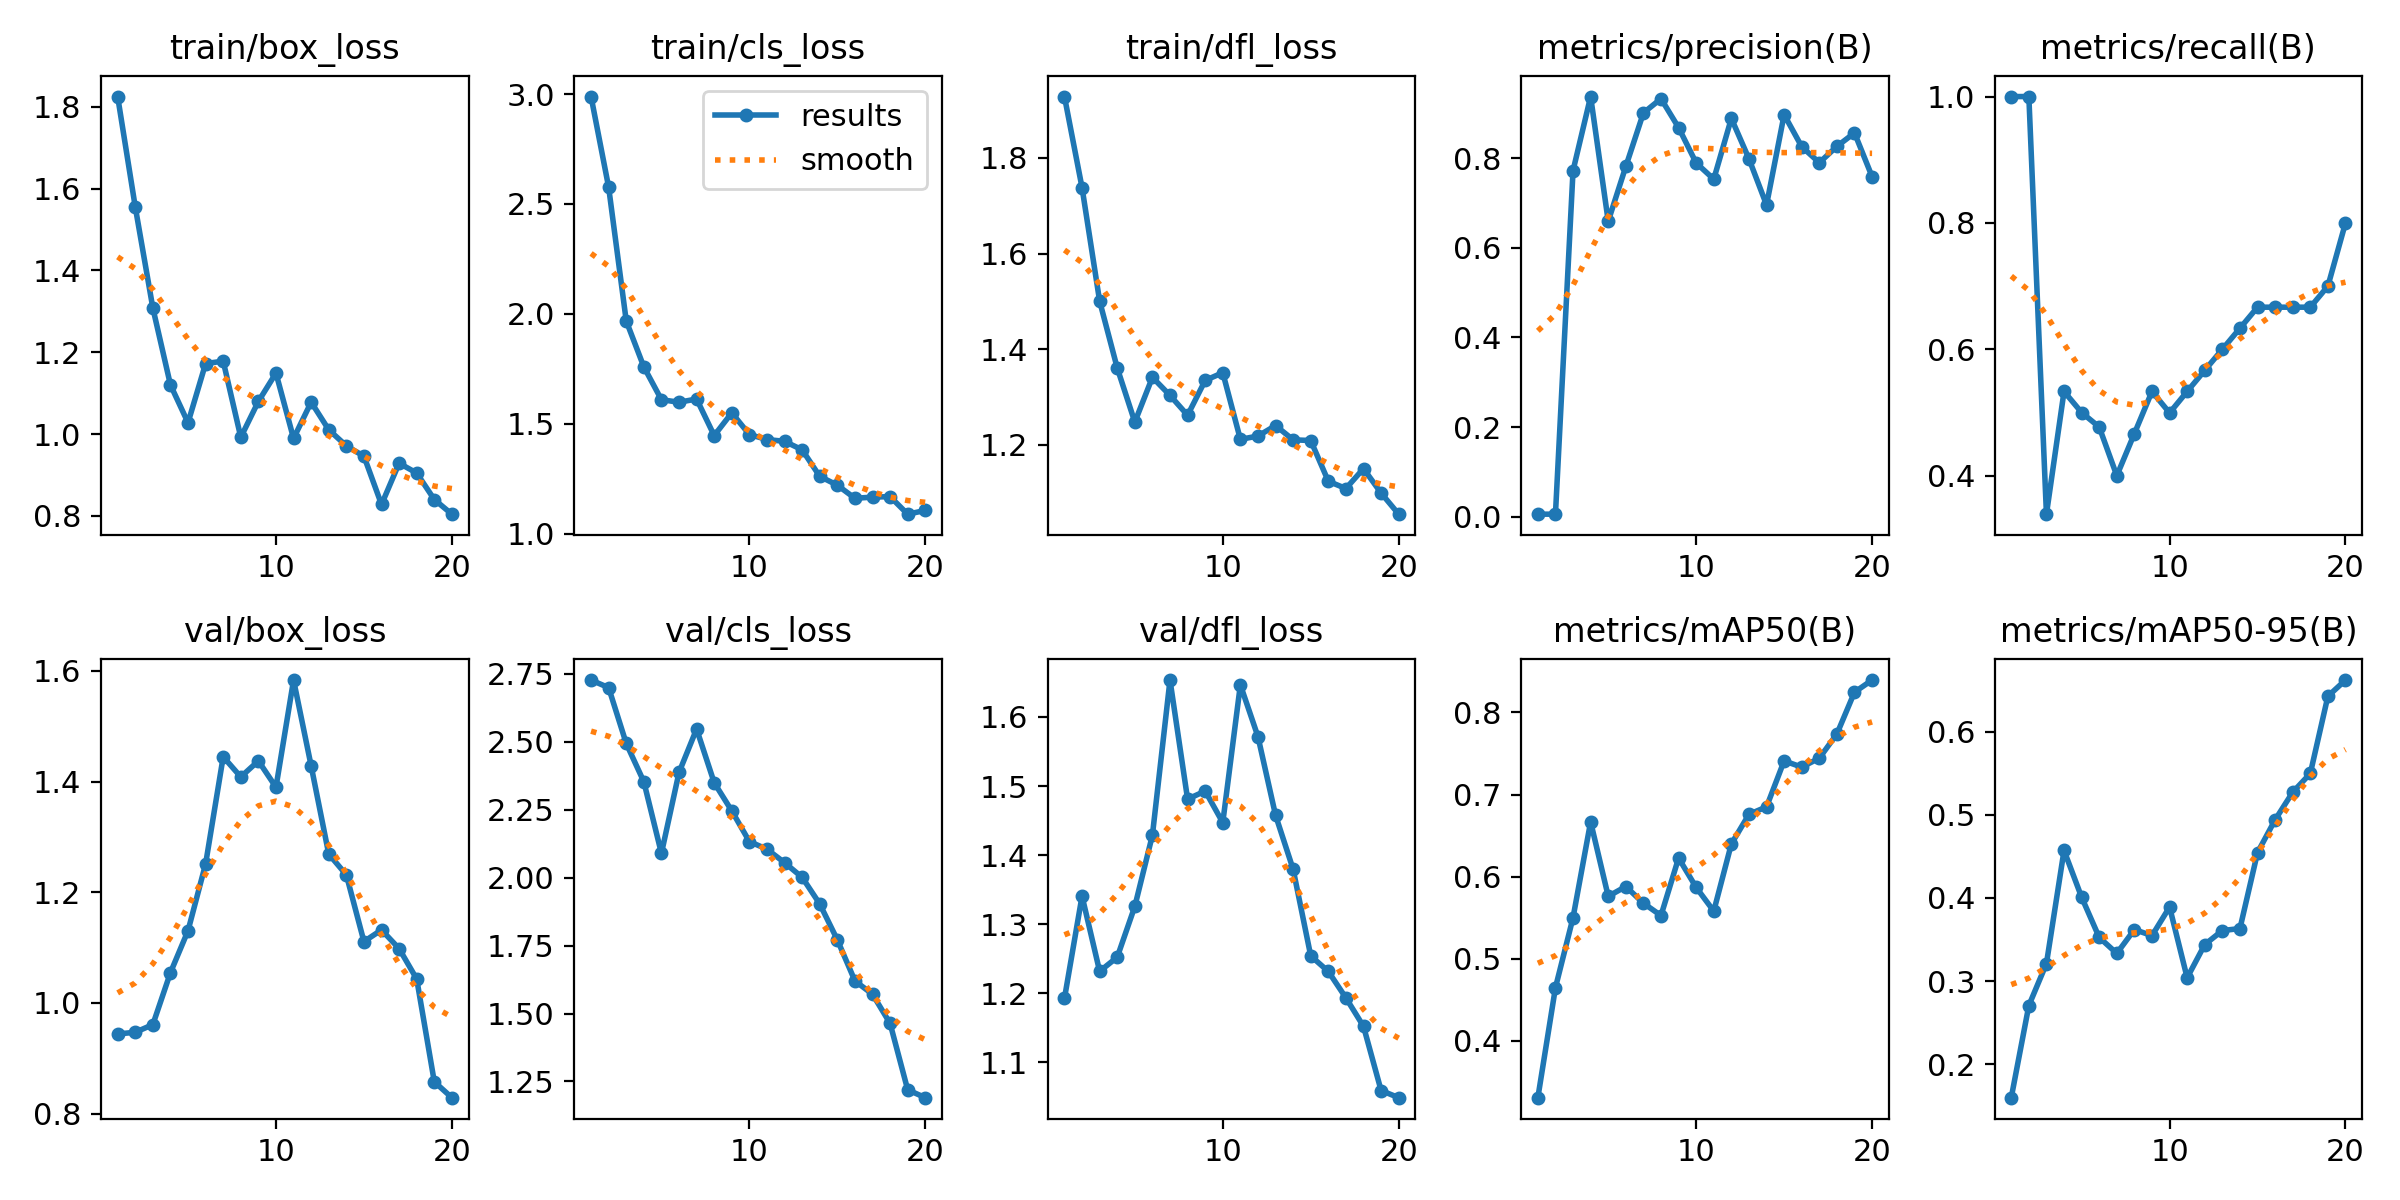

The data file committed next to this chart (first rows):
epoch, time, train/box_loss, train/cls_loss, train/dfl_loss, metrics/precision(B), metrics/recall(B), metrics/mAP50(B), metrics/mAP50-95(B), val/box_loss, val/cls_loss, val/dfl_loss, lr/pg0, lr/pg1, lr/pg2
1, 4.147, 1.825, 2.989, 1.928, 0.00556, 1, 0.3309, 0.1596, 0.9439, 2.727, 1.192, 0.00016, 0.00016, 0.00016
2, 8.009, 1.556, 2.576, 1.738, 0.00556, 1, 0.4649, 0.2705, 0.9469, 2.699, 1.341, 0.0003232, 0.0003232, 0.0003232
3, 11.67, 1.308, 1.968, 1.5, 0.7721, 0.3391, 0.5502, 0.321, 0.9607, 2.494, 1.232, 0.0004685, 0.0004685, 0.0004685
4, 15.33, 1.12, 1.759, 1.361, 0.9375, 0.5333, 0.6669, 0.4571, 1.055, 2.353, 1.252, 0.000596, 0.000596, 0.000596
5, 18.9, 1.028, 1.609, 1.248, 0.6593, 0.5, 0.5761, 0.4008, 1.13, 2.089, 1.326, 0.0007058, 0.0007058, 0.0007058
6, 22.52, 1.172, 1.598, 1.341, 0.7814, 0.477, 0.5881, 0.3524, 1.251, 2.387, 1.429, 0.0007977, 0.0007977, 0.0007977
7, 26.08, 1.178, 1.612, 1.304, 0.9009, 0.4, 0.5678, 0.3332, 1.445, 2.547, 1.653, 0.0008717, 0.0008717, 0.0008717
8, 29.78, 0.992, 1.446, 1.262, 0.9327, 0.4667, 0.5527, 0.3619, 1.408, 2.349, 1.481, 0.000928, 0.000928, 0.000928
9, 33.32, 1.08, 1.55, 1.335, 0.8683, 0.5333, 0.6227, 0.3545, 1.437, 2.246, 1.493, 0.0009664, 0.0009664, 0.0009664
10, 36.85, 1.149, 1.451, 1.351, 0.7893, 0.4994, 0.587, 0.389, 1.39, 2.133, 1.447, 0.000987, 0.000987, 0.000987
11, 44.59, 0.9891, 1.428, 1.212, 0.7531, 0.5333, 0.5581, 0.3039, 1.584, 2.105, 1.647, 0.0009898, 0.0009898, 0.0009898
12, 48.13, 1.078, 1.42, 1.219, 0.8887, 0.5667, 0.6399, 0.3439, 1.428, 2.055, 1.572, 0.000911, 0.000911, 0.000911
13, 51.66, 1.01, 1.381, 1.241, 0.7986, 0.6, 0.676, 0.3607, 1.269, 2.001, 1.458, 0.000812, 0.000812, 0.000812
14, 55.23, 0.9711, 1.261, 1.211, 0.6955, 0.6333, 0.6851, 0.3631, 1.232, 1.903, 1.379, 0.000713, 0.000713, 0.000713
15, 58.76, 0.9458, 1.22, 1.209, 0.8971, 0.6667, 0.7411, 0.4545, 1.111, 1.771, 1.254, 0.000614, 0.000614, 0.000614
16, 62.42, 0.8277, 1.161, 1.124, 0.8257, 0.6667, 0.7335, 0.4939, 1.132, 1.62, 1.231, 0.000515, 0.000515, 0.000515
17, 66.07, 0.9286, 1.166, 1.109, 0.7899, 0.6667, 0.7444, 0.5271, 1.098, 1.571, 1.193, 0.000416, 0.000416, 0.000416
18, 69.61, 0.9046, 1.168, 1.151, 0.8264, 0.6667, 0.7739, 0.5496, 1.043, 1.463, 1.152, 0.000317, 0.000317, 0.000317
19, 73.19, 0.8398, 1.088, 1.1, 0.8564, 0.7, 0.8247, 0.6425, 0.8574, 1.219, 1.059, 0.000218, 0.000218, 0.000218
20, 76.76, 0.804, 1.105, 1.055, 0.7588, 0.8, 0.8395, 0.662, 0.8287, 1.19, 1.049, 0.000119, 0.000119, 0.000119
